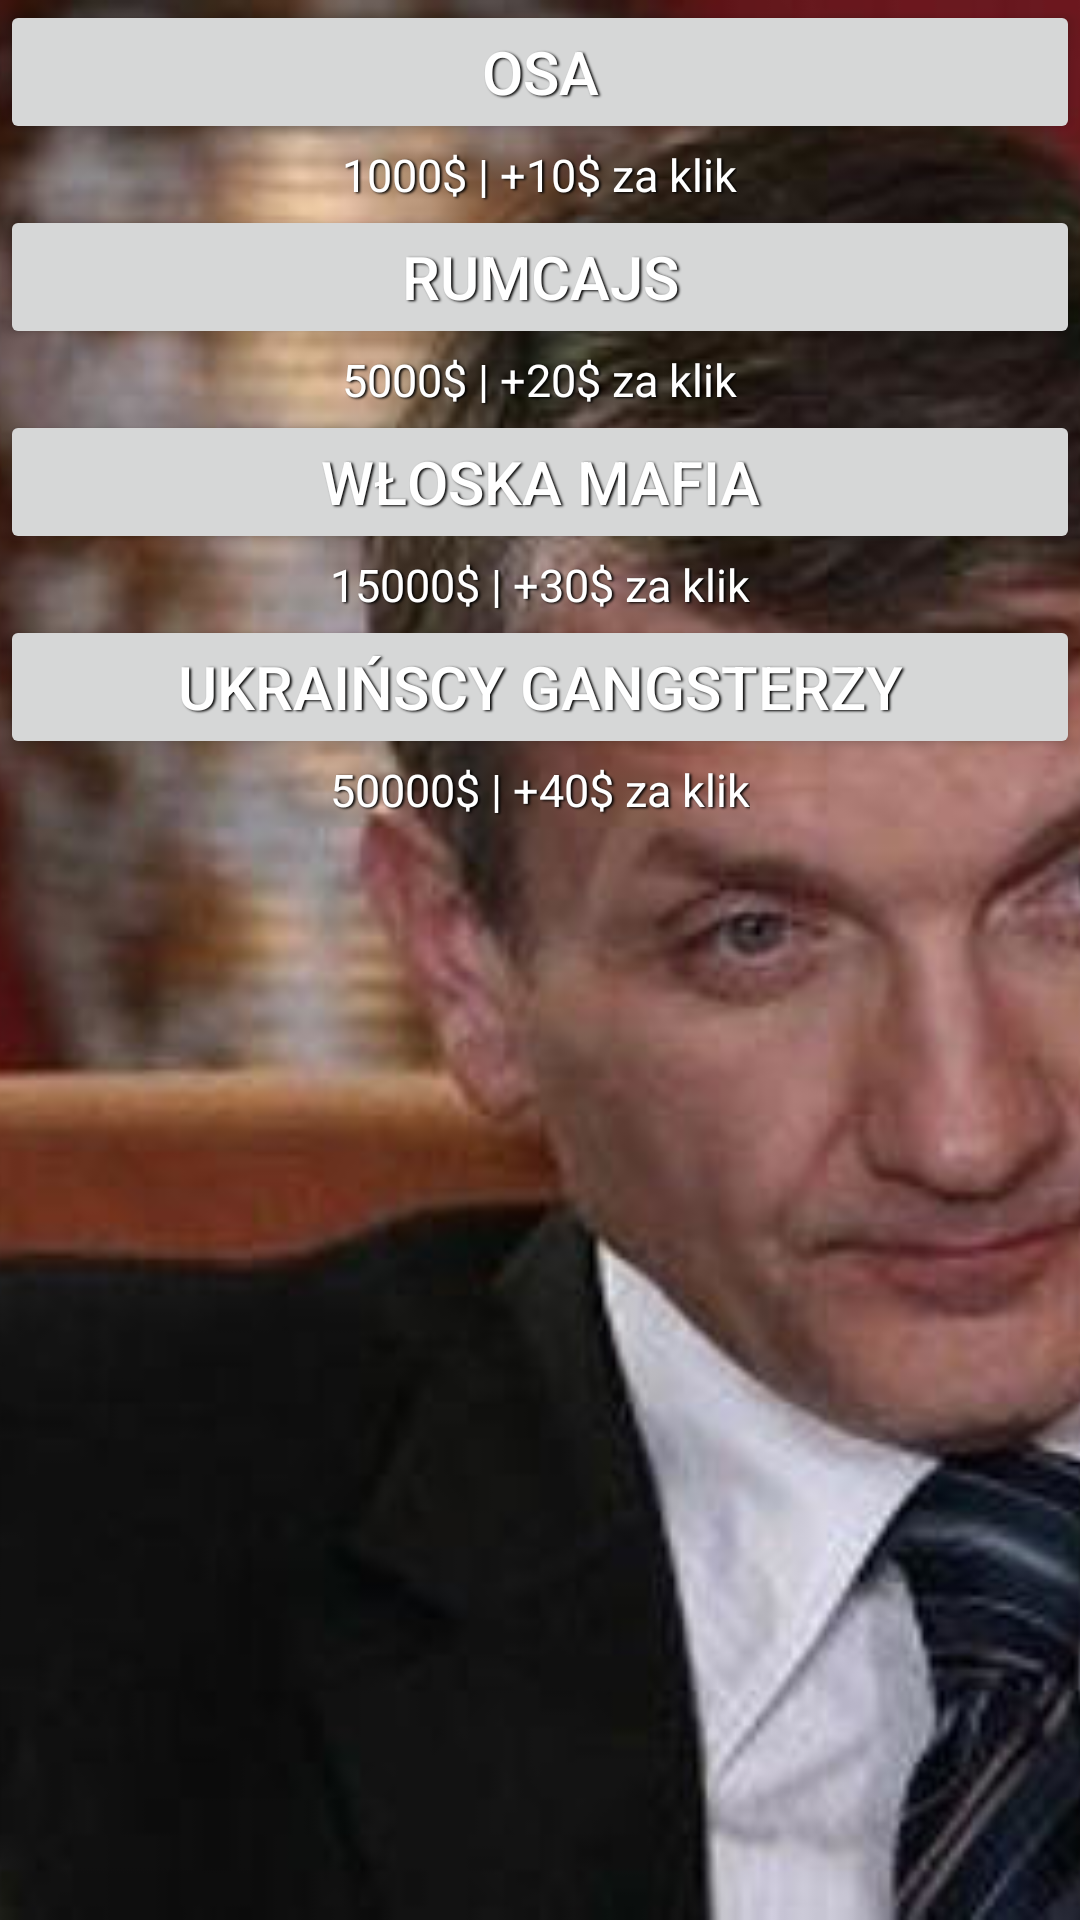

Here is an Android app screen rendered from its layout file. Give the layout XML and the strings, colors and styles it references.
<!-- AndroidManifest.xml: application theme AppTheme -->
<!-- res/layout/shopclickwindow.xml -->
<?xml version="1.0" encoding="utf-8"?>
<RelativeLayout xmlns:android="http://schemas.android.com/apk/res/android"
    xmlns:tools="http://schemas.android.com/tools"
    android:layout_width="match_parent"
    android:layout_height="match_parent"
    android:scaleType="centerCrop"
    android:background="@drawable/layout_bg">

    <FrameLayout xmlns:android="http://schemas.android.com/apk/res/android"
        android:layout_width="fill_parent"
        android:layout_height="fill_parent"
        android:orientation="vertical" >

        <ImageView
            android:id="@+id/shopbackground"
            android:layout_width="match_parent"
            android:layout_height="match_parent"
            android:scaleType="centerCrop"
            android:src="@drawable/sklep" />
    </FrameLayout>

    <Button
        android:id="@+id/shopDpc"
        android:layout_width="fill_parent"
        android:layout_height="wrap_content"
        android:layout_centerHorizontal="true"
        android:gravity="center"
        android:maxLines="1"
        android:onClick="shopDpc"
        android:text="Osa"
        android:textColor="#ffffff"
        android:textSize="20sp"
        android:shadowColor="#000000"
        android:shadowDx="1.5"
        android:shadowDy="1.3"
        android:shadowRadius="1.6" />

    <TextView
        android:id="@+id/shopDpctext"
        android:layout_width="wrap_content"
        android:layout_height="wrap_content"
        android:layout_below="@+id/shopDpc"
        android:layout_centerHorizontal="true"
        android:gravity="center"
        android:maxLines="1"
        android:text="1000$ | +10$ za klik"
        android:textColor="#ffffff"
        android:textSize="15sp"
        android:shadowColor="#000000"
        android:shadowDx="1.5"
        android:shadowDy="1.3"
        android:shadowRadius="1.6"/>

    <Button
        android:id="@+id/shopDpc2"
        android:layout_width="fill_parent"
        android:layout_height="wrap_content"
        android:layout_centerHorizontal="true"
        android:layout_below="@+id/shopDpctext"
        android:gravity="center"
        android:maxLines="1"
        android:onClick="shopDpc2"
        android:text="Rumcajs"
        android:textColor="#ffffff"
        android:textSize="20sp"
        android:shadowColor="#000000"
        android:shadowDx="1.5"
        android:shadowDy="1.3"
        android:shadowRadius="1.6" />

    <TextView
        android:id="@+id/shopDpc2text"
        android:layout_width="wrap_content"
        android:layout_height="wrap_content"
        android:layout_below="@+id/shopDpc2"
        android:layout_centerHorizontal="true"
        android:gravity="center"
        android:maxLines="1"
        android:text="5000$ | +20$ za klik"
        android:textColor="#ffffff"
        android:textSize="15sp"
        android:shadowColor="#000000"
        android:shadowDx="1.5"
        android:shadowDy="1.3"
        android:shadowRadius="1.6"/>

    <Button
        android:id="@+id/shopDpc3"
        android:layout_width="fill_parent"
        android:layout_height="wrap_content"
        android:layout_centerHorizontal="true"
        android:layout_below="@+id/shopDpc2text"
        android:gravity="center"
        android:maxLines="1"
        android:onClick="shopDpc3"
        android:text="Włoska mafia"
        android:textColor="#ffffff"
        android:textSize="20sp"
        android:shadowColor="#000000"
        android:shadowDx="1.5"
        android:shadowDy="1.3"
        android:shadowRadius="1.6" />

    <TextView
        android:id="@+id/shopDpc3text"
        android:layout_width="wrap_content"
        android:layout_height="wrap_content"
        android:layout_below="@+id/shopDpc3"
        android:layout_centerHorizontal="true"
        android:gravity="center"
        android:maxLines="1"
        android:text="15000$ | +30$ za klik"
        android:textColor="#ffffff"
        android:textSize="15sp"
        android:shadowColor="#000000"
        android:shadowDx="1.5"
        android:shadowDy="1.3"
        android:shadowRadius="1.6"/>

    <Button
        android:id="@+id/shopDpc4"
        android:layout_width="fill_parent"
        android:layout_height="wrap_content"
        android:layout_centerHorizontal="true"
        android:layout_below="@+id/shopDpc3text"
        android:gravity="center"
        android:maxLines="1"
        android:onClick="shopDpc4"
        android:text="Ukraińscy gangsterzy"
        android:textColor="#ffffff"
        android:textSize="20sp"
        android:shadowColor="#000000"
        android:shadowDx="1.5"
        android:shadowDy="1.3"
        android:shadowRadius="1.6" />

    <TextView
        android:id="@+id/shopDpc4text"
        android:layout_width="wrap_content"
        android:layout_height="wrap_content"
        android:layout_below="@+id/shopDpc4"
        android:layout_centerHorizontal="true"
        android:gravity="center"
        android:maxLines="1"
        android:text="50000$ | +40$ za klik"
        android:textColor="#ffffff"
        android:textSize="15sp"
        android:shadowColor="#000000"
        android:shadowDx="1.5"
        android:shadowDy="1.3"
        android:shadowRadius="1.6"/>

</RelativeLayout>
<!-- resources referenced by this layout -->
<resources>
  <!-- drawable layout_bg (drawable) -->
  <?xml version="1.0" encoding="utf-8"?>
  <shape xmlns:android="http://schemas.android.com/apk/res/android">
  <gradient
  android:angle="45"
  android:centerX="35%"
  android:centerColor="#993831"
  android:startColor="#E83A17"
  android:endColor="#D10000"
  android:type="linear"
  />
  <padding
  android:left="0dp"
  android:top="0dp"
  android:right="0dp"
  android:bottom="0dp"
  />
  <stroke
  android:width="3dp"
  android:color="#0F0F0F"
  />
  </shape>
  <!-- drawable sklep: png bitmap (drawable, 467129 bytes) -->
  <style name="AppTheme" parent="Theme.AppCompat.Light.NoActionBar">
          
          <item name="colorPrimary">@color/colorPrimary</item>
          <item name="colorPrimaryDark">@color/colorPrimaryDark</item>
          <item name="colorAccent">@color/colorAccent</item>
          <item name="android:windowFullscreen">true</item>
      </style>
  <color name="colorPrimary">#3F51B5</color>
  <color name="colorPrimaryDark">#303F9F</color>
  <color name="colorAccent">#FF4081</color>
</resources>
